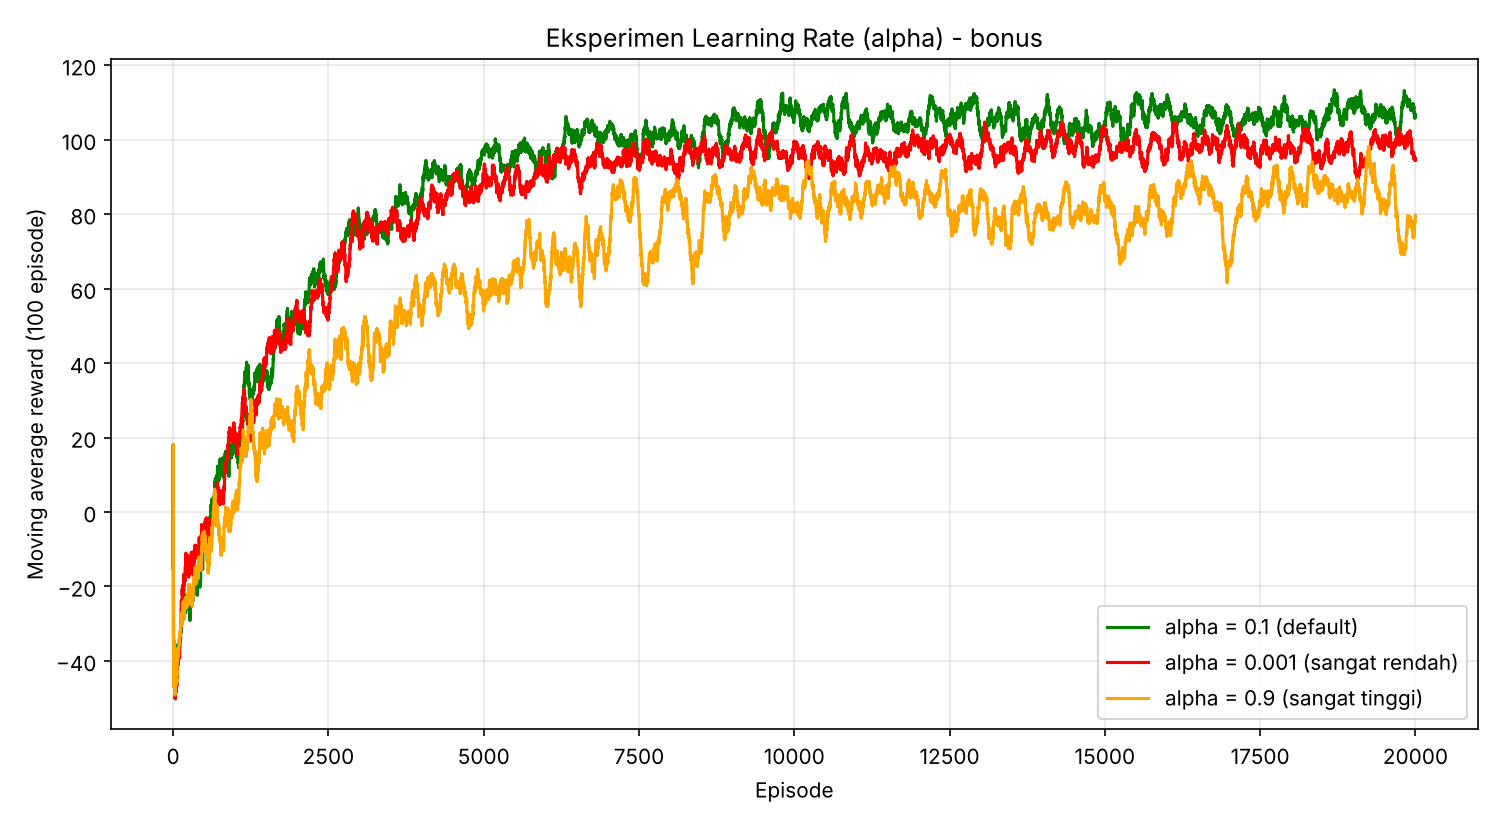

The file beside this chart, header and first rows:
konfigurasi, konvergensi_episode, reward_plateau_train, reward_eval, service_level_pct, lost_per_hari, overflow_per_hari, langkah_truk
alpha = 0.1 (default), 5143, 107.1, 107.9, 97.2, 4.0, 2.6, 14.6
alpha = 0.001 (sangat rendah), 4504, 98.0, 97.8, 95.7, 6.2, 3.6, 13.8
alpha = 0.9 (sangat tinggi), 7028, 83.0, 86.8, 94.6, 7.8, 2.7, 19.1
